The GitHub repository Monster-IA-Team/Monster-IA-Backend contains a labelled image folder "data" with 13 categories: basic, Full Throttle, Juiced Mango Loco, Juiced Monarch, The Doctor, Ultra Blue, Ultra Fiesta Mango, Ultra Gold, Ultra Peachy Keen, Ultra Red, Ultra Rosa, Ultra Violet, Ultra Watermelon. Examples follow, each with its label.

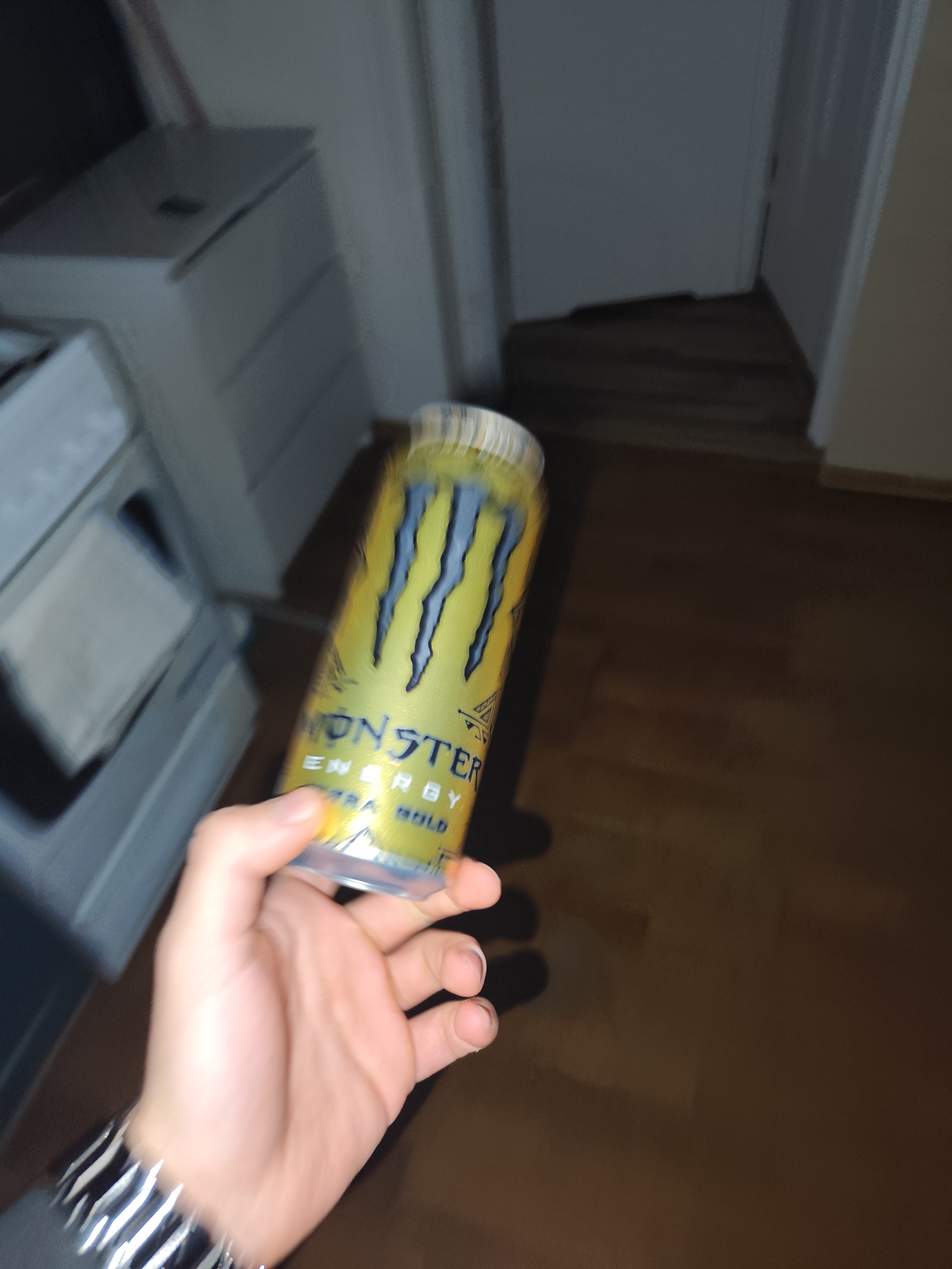
Label: Ultra Gold

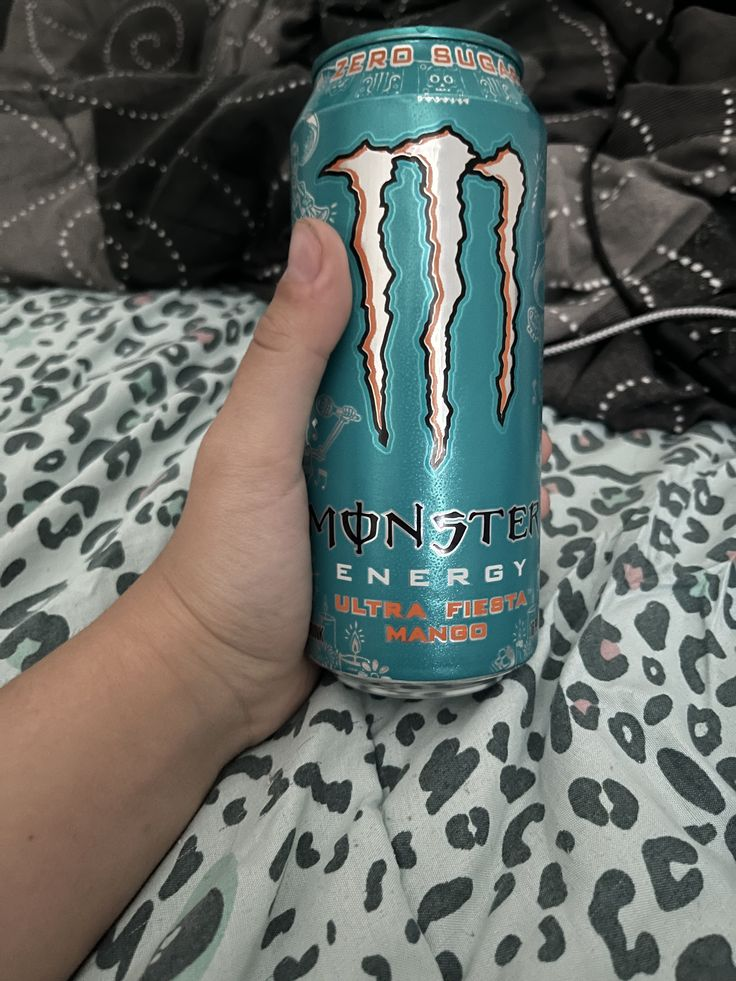
Label: Ultra Fiesta Mango

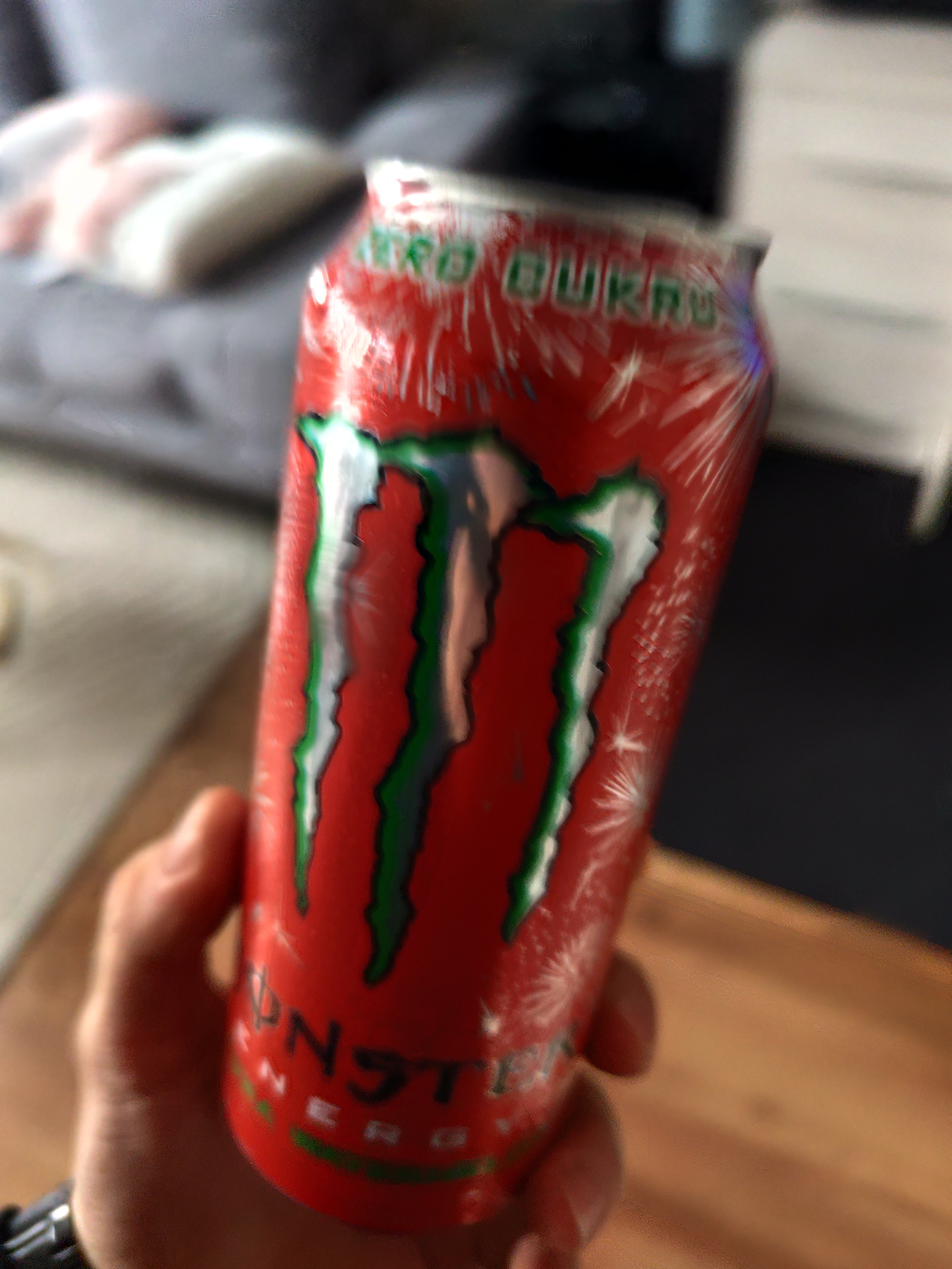
Label: Ultra Watermelon

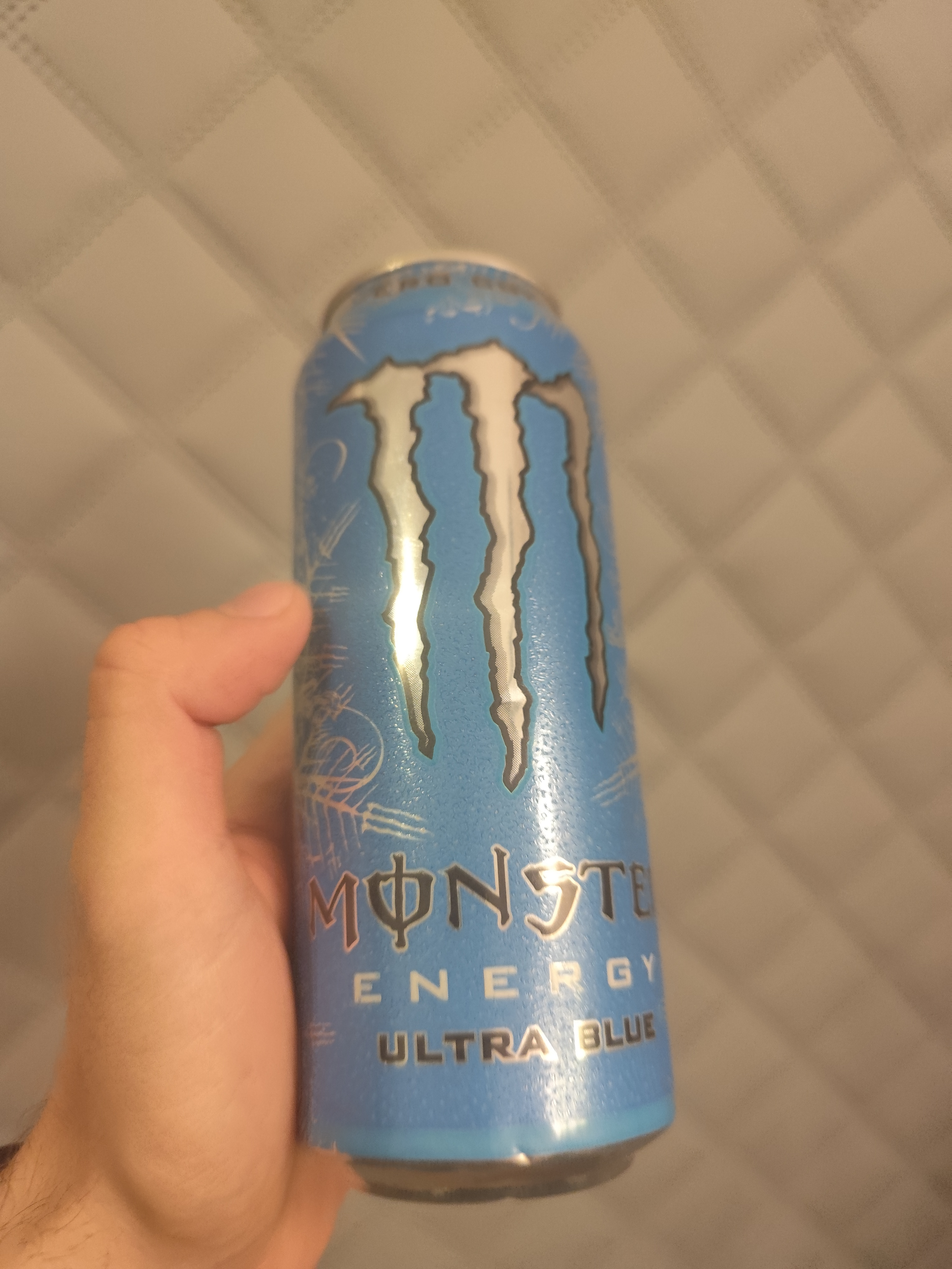
Label: Ultra Blue

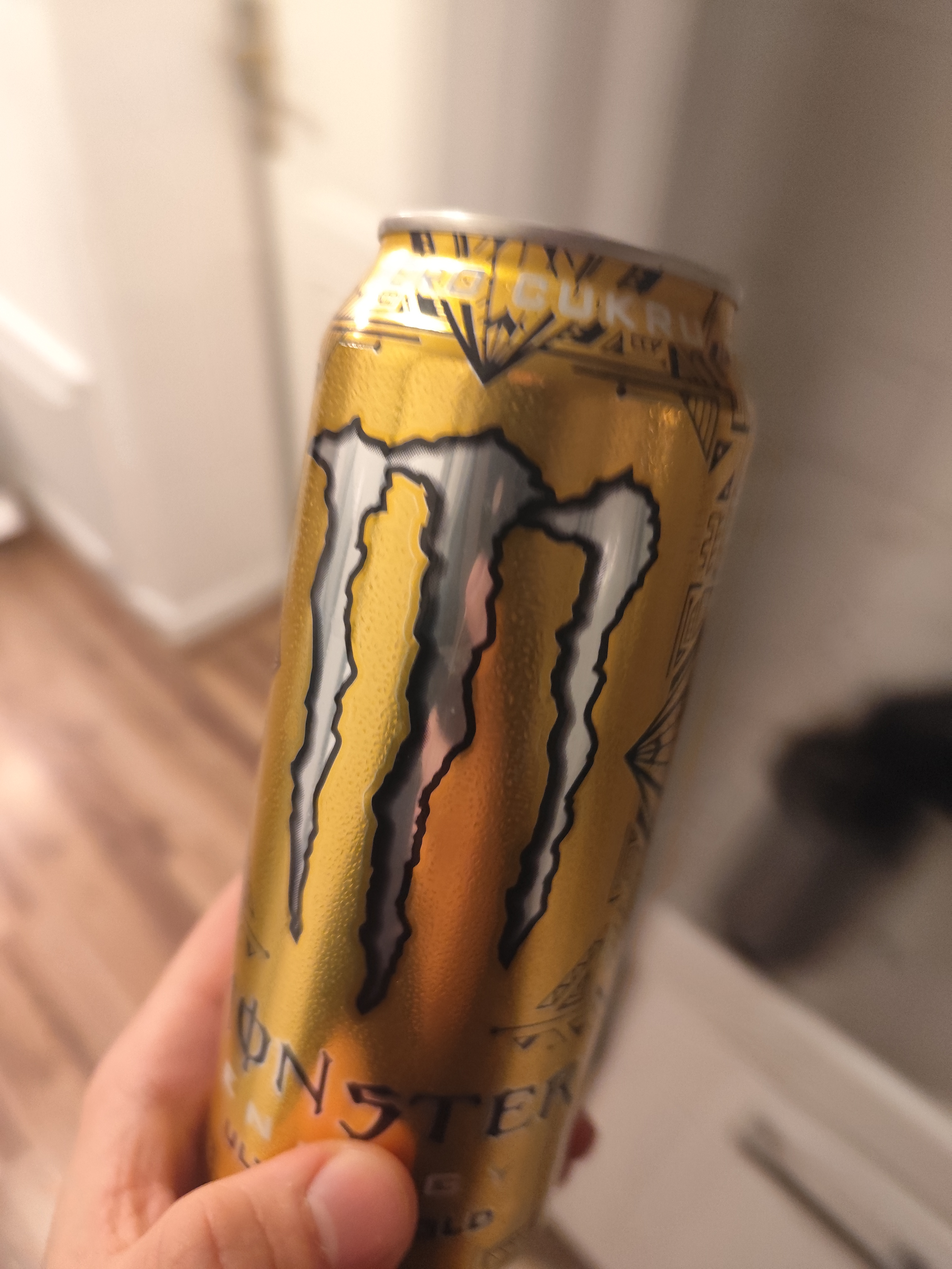
Label: Ultra Gold

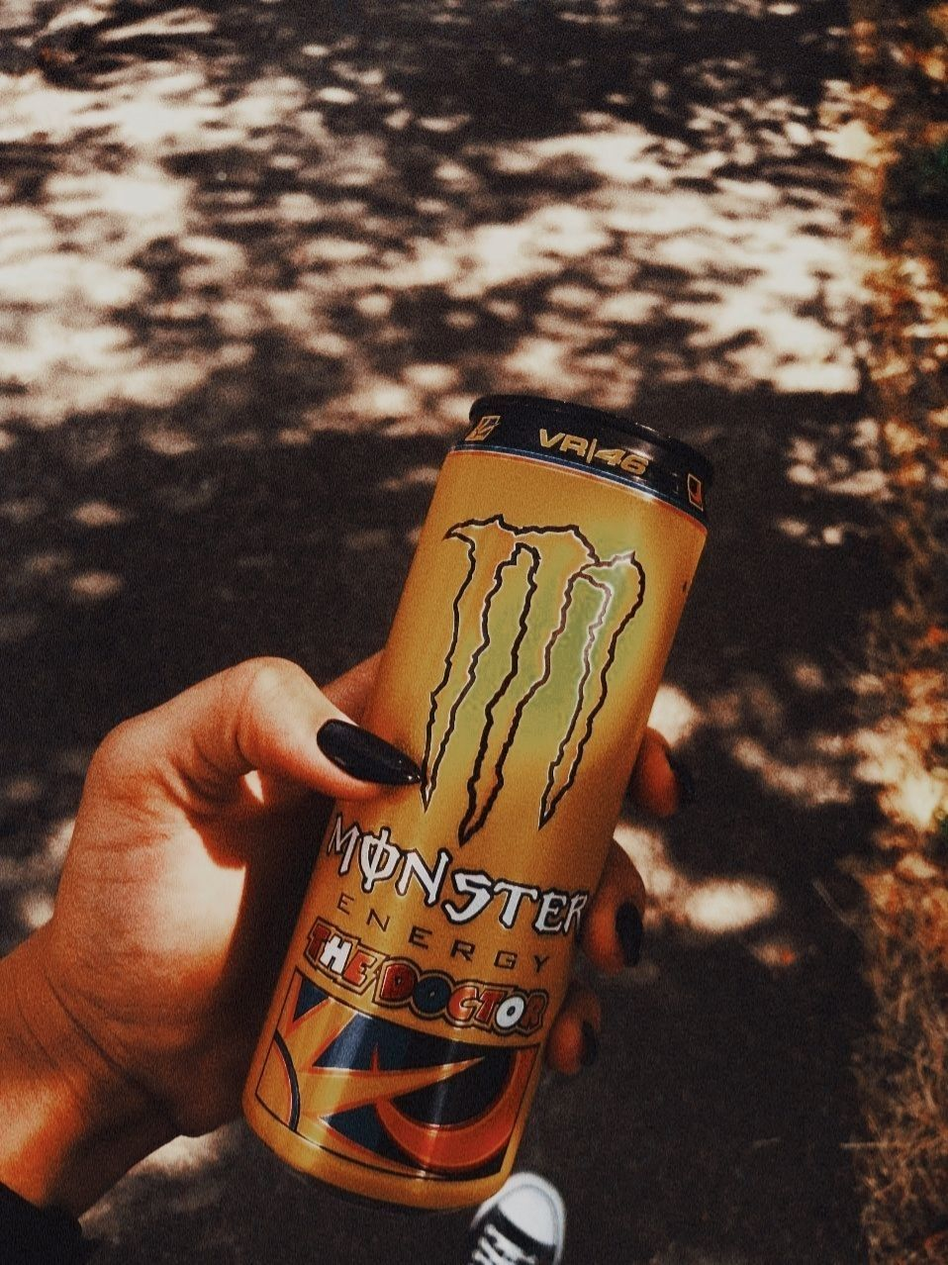
Label: The Doctor
